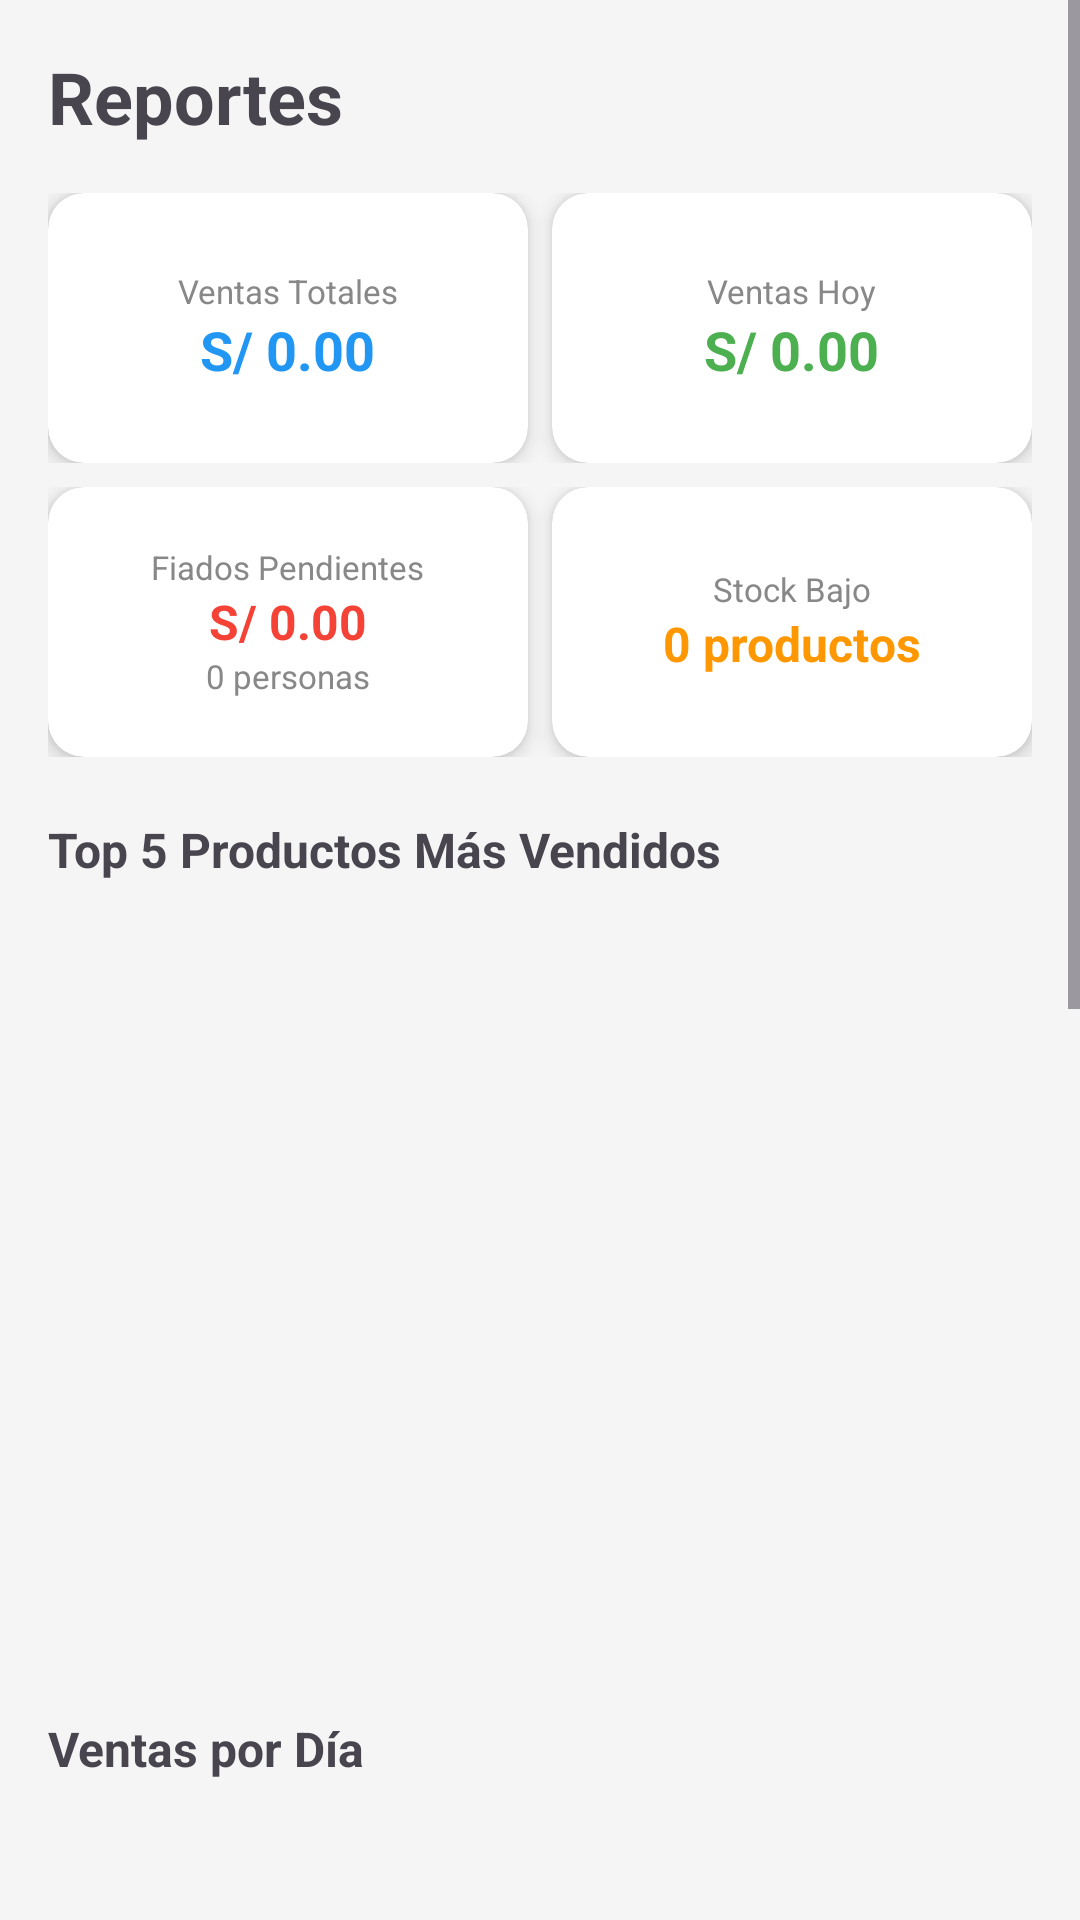

Write the Android layout XML for this screen, with the resource values it uses.
<!-- AndroidManifest.xml: application theme Theme.MiBodega -->
<!-- res/layout/fragment_reportes.xml -->
<?xml version="1.0" encoding="utf-8"?>
<ScrollView xmlns:android="http://schemas.android.com/apk/res/android"
    xmlns:app="http://schemas.android.com/apk/res-auto"
    android:layout_width="match_parent"
    android:layout_height="match_parent"
    android:background="#F5F5F5">

    <LinearLayout
        android:layout_width="match_parent"
        android:layout_height="wrap_content"
        android:orientation="vertical"
        android:padding="16dp"
        android:paddingTop="16dp">

        
        <TextView
            android:layout_width="wrap_content"
            android:layout_height="wrap_content"
            android:text="Reportes"
            android:textSize="24sp"
            android:textStyle="bold"
            android:layout_marginBottom="16dp" />

        
        <LinearLayout
            android:layout_width="match_parent"
            android:layout_height="wrap_content"
            android:orientation="horizontal"
            android:layout_marginBottom="8dp">

            <androidx.cardview.widget.CardView
                android:layout_width="0dp"
                android:layout_height="90dp"
                android:layout_weight="1"
                android:layout_marginEnd="8dp"
                app:cardCornerRadius="12dp"
                app:cardElevation="4dp"
                app:cardBackgroundColor="#FFFFFF">
                <LinearLayout
                    android:layout_width="match_parent"
                    android:layout_height="match_parent"
                    android:orientation="vertical"
                    android:gravity="center"
                    android:padding="8dp">
                    <TextView
                        android:layout_width="wrap_content"
                        android:layout_height="wrap_content"
                        android:text="Ventas Totales"
                        android:textSize="11sp"
                        android:textColor="#888888" />
                    <TextView
                        android:id="@+id/txtTotalHistorico"
                        android:layout_width="wrap_content"
                        android:layout_height="wrap_content"
                        android:text="S/ 0.00"
                        android:textSize="18sp"
                        android:textStyle="bold"
                        android:textColor="#2196F3" />
                </LinearLayout>
            </androidx.cardview.widget.CardView>

            <androidx.cardview.widget.CardView
                android:layout_width="0dp"
                android:layout_height="90dp"
                android:layout_weight="1"
                app:cardCornerRadius="12dp"
                app:cardElevation="4dp"
                app:cardBackgroundColor="#FFFFFF">
                <LinearLayout
                    android:layout_width="match_parent"
                    android:layout_height="match_parent"
                    android:orientation="vertical"
                    android:gravity="center"
                    android:padding="8dp">
                    <TextView
                        android:layout_width="wrap_content"
                        android:layout_height="wrap_content"
                        android:text="Ventas Hoy"
                        android:textSize="11sp"
                        android:textColor="#888888" />
                    <TextView
                        android:id="@+id/txtVentasHoy"
                        android:layout_width="wrap_content"
                        android:layout_height="wrap_content"
                        android:text="S/ 0.00"
                        android:textSize="18sp"
                        android:textStyle="bold"
                        android:textColor="#4CAF50" />
                </LinearLayout>
            </androidx.cardview.widget.CardView>
        </LinearLayout>

        
        <LinearLayout
            android:layout_width="match_parent"
            android:layout_height="wrap_content"
            android:orientation="horizontal"
            android:layout_marginBottom="20dp">

            <androidx.cardview.widget.CardView
                android:layout_width="0dp"
                android:layout_height="90dp"
                android:layout_weight="1"
                android:layout_marginEnd="8dp"
                app:cardCornerRadius="12dp"
                app:cardElevation="4dp"
                app:cardBackgroundColor="#FFFFFF">
                <LinearLayout
                    android:layout_width="match_parent"
                    android:layout_height="match_parent"
                    android:orientation="vertical"
                    android:gravity="center"
                    android:padding="8dp">
                    <TextView
                        android:layout_width="wrap_content"
                        android:layout_height="wrap_content"
                        android:text="Fiados Pendientes"
                        android:textSize="11sp"
                        android:textColor="#888888" />
                    <TextView
                        android:id="@+id/txtTotalFiados"
                        android:layout_width="wrap_content"
                        android:layout_height="wrap_content"
                        android:text="S/ 0.00"
                        android:textSize="16sp"
                        android:textStyle="bold"
                        android:textColor="#F44336" />
                    <TextView
                        android:id="@+id/txtPersonasDeuda"
                        android:layout_width="wrap_content"
                        android:layout_height="wrap_content"
                        android:text="0 personas"
                        android:textSize="11sp"
                        android:textColor="#888888" />
                </LinearLayout>
            </androidx.cardview.widget.CardView>

            <androidx.cardview.widget.CardView
                android:layout_width="0dp"
                android:layout_height="90dp"
                android:layout_weight="1"
                app:cardCornerRadius="12dp"
                app:cardElevation="4dp"
                app:cardBackgroundColor="#FFFFFF">
                <LinearLayout
                    android:layout_width="match_parent"
                    android:layout_height="match_parent"
                    android:orientation="vertical"
                    android:gravity="center"
                    android:padding="8dp">
                    <TextView
                        android:layout_width="wrap_content"
                        android:layout_height="wrap_content"
                        android:text="Stock Bajo"
                        android:textSize="11sp"
                        android:textColor="#888888" />
                    <TextView
                        android:id="@+id/txtProductosBajoStock"
                        android:layout_width="wrap_content"
                        android:layout_height="wrap_content"
                        android:text="0 productos"
                        android:textSize="16sp"
                        android:textStyle="bold"
                        android:textColor="#FF9800" />
                </LinearLayout>
            </androidx.cardview.widget.CardView>
        </LinearLayout>

        
        <TextView
            android:layout_width="wrap_content"
            android:layout_height="wrap_content"
            android:text="Top 5 Productos Más Vendidos"
            android:textSize="16sp"
            android:textStyle="bold"
            android:layout_marginBottom="8dp" />

        <TextView
            android:id="@+id/tvSinTopProductos"
            android:layout_width="wrap_content"
            android:layout_height="wrap_content"
            android:text="Sin ventas registradas aún"
            android:textColor="#888888"
            android:visibility="gone" />

        <ListView
            android:id="@+id/listaTopProductos"
            android:layout_width="match_parent"
            android:layout_height="250dp"
            android:layout_marginBottom="20dp"
            android:nestedScrollingEnabled="false" />

        
        <TextView
            android:layout_width="wrap_content"
            android:layout_height="wrap_content"
            android:text="Ventas por Día"
            android:textSize="16sp"
            android:textStyle="bold"
            android:layout_marginBottom="8dp" />

        <TextView
            android:id="@+id/tvSinVentasFecha"
            android:layout_width="wrap_content"
            android:layout_height="wrap_content"
            android:text="Sin ventas registradas aún"
            android:textColor="#888888"
            android:visibility="gone" />

        <ListView
            android:id="@+id/listaVentasPorFecha"
            android:layout_width="match_parent"
            android:layout_height="250dp"
            android:layout_marginBottom="20dp" />

        
        <TextView
            android:layout_width="wrap_content"
            android:layout_height="wrap_content"
            android:text="Historial de Ventas"
            android:textSize="16sp"
            android:textStyle="bold"
            android:layout_marginBottom="8dp" />

        <TextView
            android:id="@+id/tvSinVentas"
            android:layout_width="wrap_content"
            android:layout_height="wrap_content"
            android:text="Sin ventas registradas aún"
            android:textColor="#888888"
            android:visibility="gone" />

        <ListView
            android:id="@+id/listaHistorialVentas"
            android:layout_width="match_parent"
            android:layout_height="300dp" />

    </LinearLayout>
</ScrollView>
<!-- resources referenced by this layout -->
<resources>
  <style name="Theme.MiBodega" parent="Base.Theme.MiBodega" />
  <style name="Base.Theme.MiBodega" parent="Theme.Material3.DayNight.NoActionBar">
          
          
      </style>
</resources>
